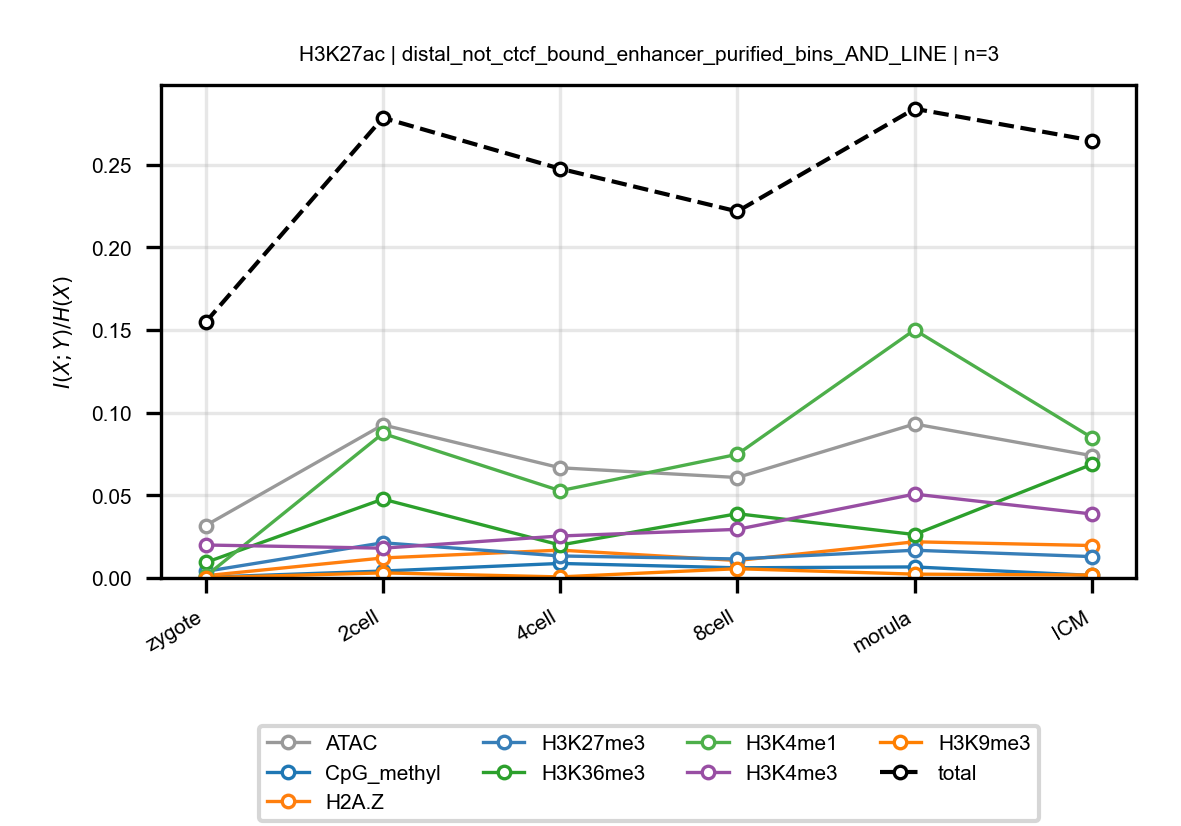

The data file committed next to this chart (first rows):
anchor, target, n_bins, stage, block, normalized_mi
H3K27ac, ATAC, 3, zygote, distal_not_ctcf_bound_enhancer_purified_…, 0.03172
H3K27ac, ATAC, 3, 2cell, distal_not_ctcf_bound_enhancer_purified_…, 0.09261
H3K27ac, ATAC, 3, 4cell, distal_not_ctcf_bound_enhancer_purified_…, 0.06665
H3K27ac, ATAC, 3, 8cell, distal_not_ctcf_bound_enhancer_purified_…, 0.06076
H3K27ac, ATAC, 3, morula, distal_not_ctcf_bound_enhancer_purified_…, 0.09314
H3K27ac, ATAC, 3, ICM, distal_not_ctcf_bound_enhancer_purified_…, 0.07399
H3K27ac, CpG_methyl, 3, zygote, distal_not_ctcf_bound_enhancer_purified_…, 0.0004365
H3K27ac, CpG_methyl, 3, 2cell, distal_not_ctcf_bound_enhancer_purified_…, 0.004196
H3K27ac, CpG_methyl, 3, 4cell, distal_not_ctcf_bound_enhancer_purified_…, 0.008795
H3K27ac, CpG_methyl, 3, 8cell, distal_not_ctcf_bound_enhancer_purified_…, 0.006151
H3K27ac, CpG_methyl, 3, morula, distal_not_ctcf_bound_enhancer_purified_…, 0.00668
H3K27ac, CpG_methyl, 3, ICM, distal_not_ctcf_bound_enhancer_purified_…, 0.001555
H3K27ac, H2A.Z, 3, zygote, distal_not_ctcf_bound_enhancer_purified_…, 0.001375
H3K27ac, H2A.Z, 3, 2cell, distal_not_ctcf_bound_enhancer_purified_…, 0.01211
H3K27ac, H2A.Z, 3, 4cell, distal_not_ctcf_bound_enhancer_purified_…, 0.01685
H3K27ac, H2A.Z, 3, 8cell, distal_not_ctcf_bound_enhancer_purified_…, 0.01056
H3K27ac, H2A.Z, 3, morula, distal_not_ctcf_bound_enhancer_purified_…, 0.02188
H3K27ac, H2A.Z, 3, ICM, distal_not_ctcf_bound_enhancer_purified_…, 0.01962
H3K27ac, H3K27me3, 3, zygote, distal_not_ctcf_bound_enhancer_purified_…, 0.003975
H3K27ac, H3K27me3, 3, 2cell, distal_not_ctcf_bound_enhancer_purified_…, 0.02129
H3K27ac, H3K27me3, 3, 4cell, distal_not_ctcf_bound_enhancer_purified_…, 0.01331
H3K27ac, H3K27me3, 3, 8cell, distal_not_ctcf_bound_enhancer_purified_…, 0.0115
H3K27ac, H3K27me3, 3, morula, distal_not_ctcf_bound_enhancer_purified_…, 0.01677
H3K27ac, H3K27me3, 3, ICM, distal_not_ctcf_bound_enhancer_purified_…, 0.01293
H3K27ac, H3K36me3, 3, zygote, distal_not_ctcf_bound_enhancer_purified_…, 0.00936
H3K27ac, H3K36me3, 3, 2cell, distal_not_ctcf_bound_enhancer_purified_…, 0.0477
H3K27ac, H3K36me3, 3, 4cell, distal_not_ctcf_bound_enhancer_purified_…, 0.01991
H3K27ac, H3K36me3, 3, 8cell, distal_not_ctcf_bound_enhancer_purified_…, 0.03887
H3K27ac, H3K36me3, 3, morula, distal_not_ctcf_bound_enhancer_purified_…, 0.02626
H3K27ac, H3K36me3, 3, ICM, distal_not_ctcf_bound_enhancer_purified_…, 0.06869
H3K27ac, H3K4me1, 3, zygote, distal_not_ctcf_bound_enhancer_purified_…, 0.001053
H3K27ac, H3K4me1, 3, 2cell, distal_not_ctcf_bound_enhancer_purified_…, 0.08745
H3K27ac, H3K4me1, 3, 4cell, distal_not_ctcf_bound_enhancer_purified_…, 0.05276
H3K27ac, H3K4me1, 3, 8cell, distal_not_ctcf_bound_enhancer_purified_…, 0.0748
H3K27ac, H3K4me1, 3, morula, distal_not_ctcf_bound_enhancer_purified_…, 0.1501
H3K27ac, H3K4me1, 3, ICM, distal_not_ctcf_bound_enhancer_purified_…, 0.08491
H3K27ac, H3K4me3, 3, zygote, distal_not_ctcf_bound_enhancer_purified_…, 0.01994
H3K27ac, H3K4me3, 3, 2cell, distal_not_ctcf_bound_enhancer_purified_…, 0.01803
H3K27ac, H3K4me3, 3, 4cell, distal_not_ctcf_bound_enhancer_purified_…, 0.02539
H3K27ac, H3K4me3, 3, 8cell, distal_not_ctcf_bound_enhancer_purified_…, 0.0294
H3K27ac, H3K4me3, 3, morula, distal_not_ctcf_bound_enhancer_purified_…, 0.05072
H3K27ac, H3K4me3, 3, ICM, distal_not_ctcf_bound_enhancer_purified_…, 0.03871
H3K27ac, H3K9me3, 3, zygote, distal_not_ctcf_bound_enhancer_purified_…, 0.0001612
H3K27ac, H3K9me3, 3, 2cell, distal_not_ctcf_bound_enhancer_purified_…, 0.003083
H3K27ac, H3K9me3, 3, 4cell, distal_not_ctcf_bound_enhancer_purified_…, 0.0006442
H3K27ac, H3K9me3, 3, 8cell, distal_not_ctcf_bound_enhancer_purified_…, 0.005602
H3K27ac, H3K9me3, 3, morula, distal_not_ctcf_bound_enhancer_purified_…, 0.002311
H3K27ac, H3K9me3, 3, ICM, distal_not_ctcf_bound_enhancer_purified_…, 0.001785
H3K27ac, total, 3, zygote, distal_not_ctcf_bound_enhancer_purified_…, 0.1547
H3K27ac, total, 3, 2cell, distal_not_ctcf_bound_enhancer_purified_…, 0.2783
H3K27ac, total, 3, 4cell, distal_not_ctcf_bound_enhancer_purified_…, 0.2476
H3K27ac, total, 3, 8cell, distal_not_ctcf_bound_enhancer_purified_…, 0.2217
H3K27ac, total, 3, morula, distal_not_ctcf_bound_enhancer_purified_…, 0.2838
H3K27ac, total, 3, ICM, distal_not_ctcf_bound_enhancer_purified_…, 0.2646
